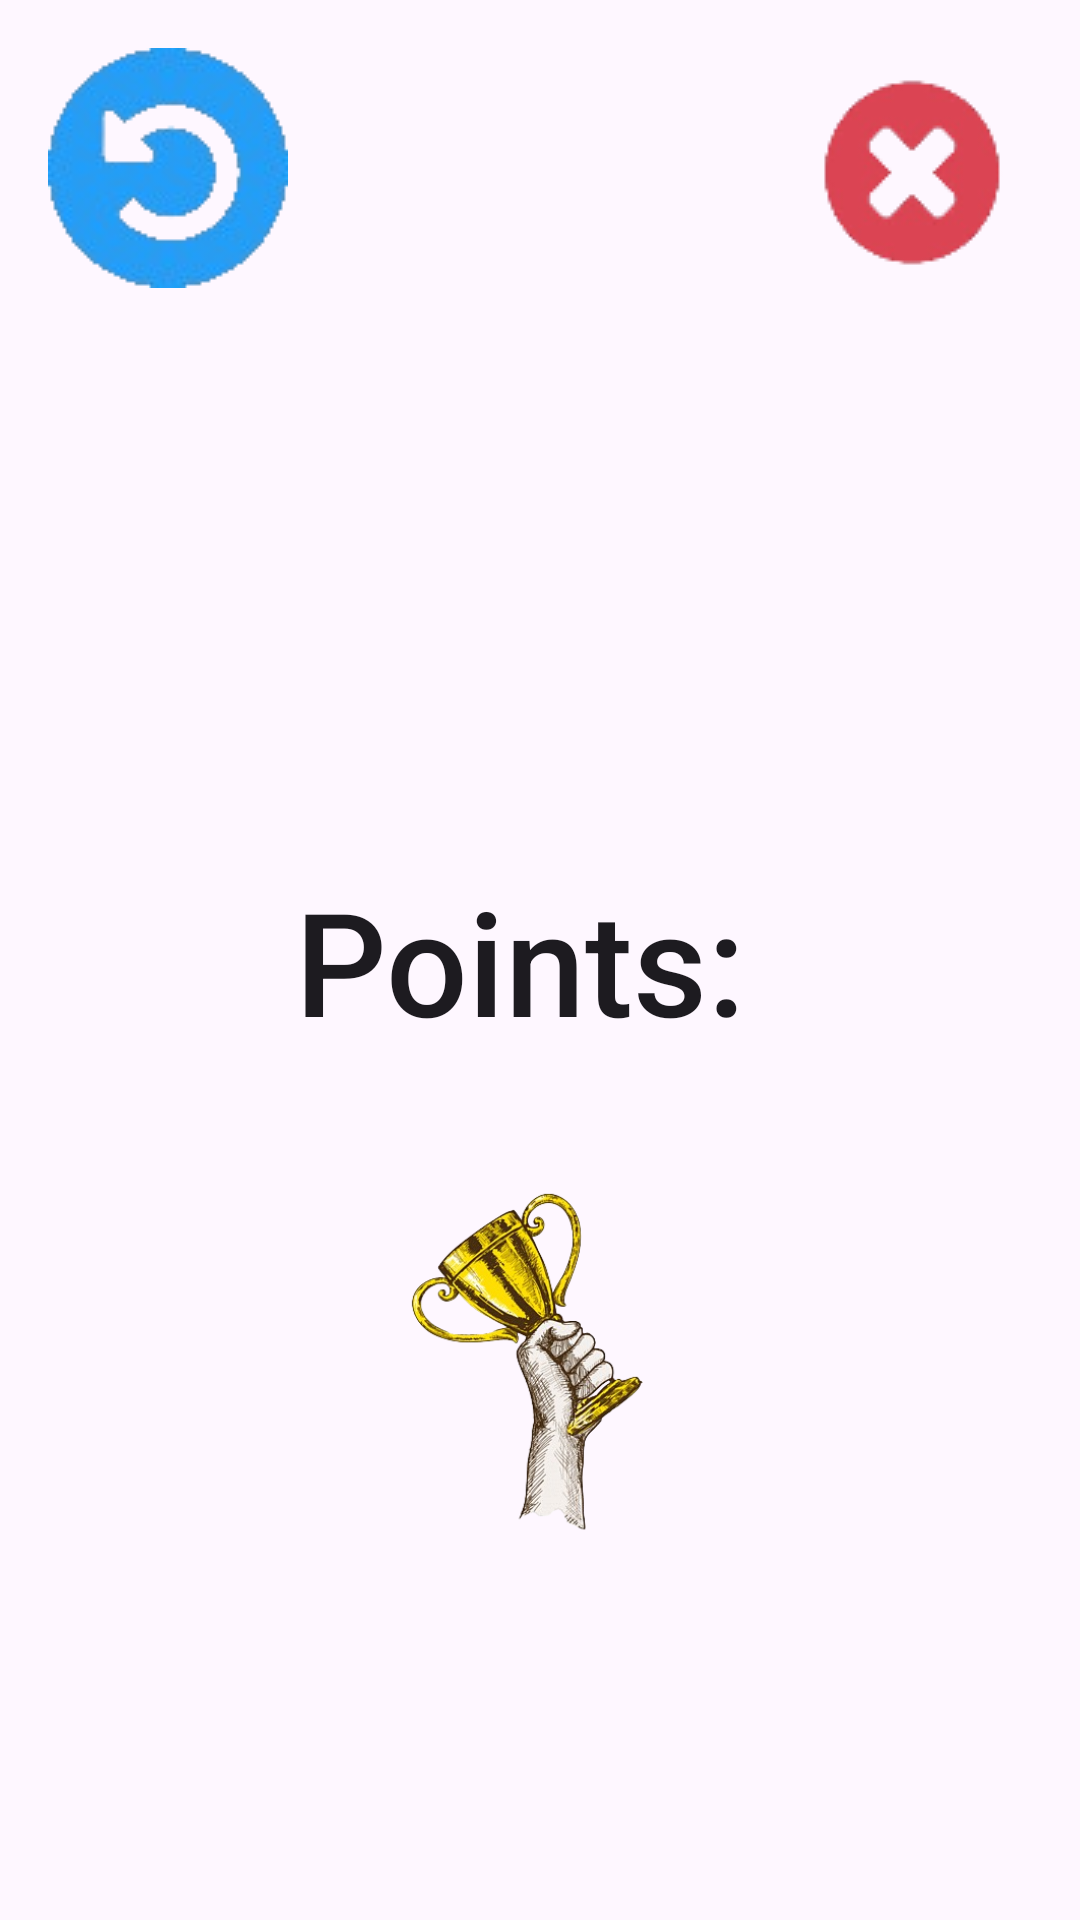

Write the Android layout XML for this screen, with the resource values it uses.
<!-- AndroidManifest.xml: application theme Base.Theme.Hra3 -->
<!-- res/layout/game_over_activity.xml -->
<?xml version="1.0" encoding="utf-8"?>
<androidx.constraintlayout.widget.ConstraintLayout xmlns:android="http://schemas.android.com/apk/res/android"
    xmlns:app="http://schemas.android.com/apk/res-auto"
    android:layout_width="match_parent"
    android:layout_height="match_parent"
    android:background="@drawable/bg">

    <TextView
        android:id="@+id/pointsTV"
        android:layout_width="wrap_content"
        android:layout_height="wrap_content"
        android:fontFamily="sans-serif-medium"
        android:text="Points: "
        android:textAppearance="@style/TextAppearance.AppCompat.Body1"
        android:textSize="48sp"
        app:layout_constraintBottom_toBottomOf="parent"
        app:layout_constraintEnd_toEndOf="parent"
        app:layout_constraintHorizontal_bias="0.498"
        app:layout_constraintStart_toStartOf="parent"
        app:layout_constraintTop_toTopOf="parent" />

    <ImageButton
        android:id="@+id/restartBtn"
        android:layout_width="wrap_content"
        android:layout_height="wrap_content"
        android:layout_marginStart="16dp"
        android:layout_marginTop="16dp"
        android:background="@drawable/restart"
        app:layout_constraintBottom_toBottomOf="parent"
        app:layout_constraintEnd_toEndOf="parent"
        app:layout_constraintHorizontal_bias="0.0"
        app:layout_constraintStart_toStartOf="parent"
        app:layout_constraintTop_toTopOf="parent"
        app:layout_constraintVertical_bias="0.0"
        android:onClick="restart"/>

    <ImageButton
        android:id="@+id/exitBtn"
        android:layout_width="wrap_content"
        android:layout_height="wrap_content"
        android:layout_marginTop="16dp"
        android:layout_marginEnd="16dp"
        android:background="@drawable/exit"
        app:layout_constraintBottom_toBottomOf="parent"
        app:layout_constraintEnd_toEndOf="parent"
        app:layout_constraintHorizontal_bias="1.0"
        app:layout_constraintStart_toStartOf="parent"
        app:layout_constraintTop_toTopOf="parent"
        app:layout_constraintVertical_bias="0.0"
        android:onClick="exit"/>

    <ImageView
        android:id="@+id/trophyImg"
        android:layout_width="122dp"
        android:layout_height="137dp"
        app:layout_constraintBottom_toBottomOf="parent"
        app:layout_constraintEnd_toEndOf="parent"
        app:layout_constraintHorizontal_bias="0.498"
        app:layout_constraintStart_toStartOf="parent"
        app:layout_constraintTop_toTopOf="parent"
        app:layout_constraintVertical_bias="0.76"
        app:srcCompat="@drawable/trophy" />
</androidx.constraintlayout.widget.ConstraintLayout>
<!-- resources referenced by this layout -->
<resources>
  <!-- drawable exit: png bitmap (drawable, 5271 bytes) -->
  <!-- drawable restart: png bitmap (drawable, 8944 bytes) -->
  <!-- drawable trophy: png bitmap (drawable, 89912 bytes) -->
  <style name="Base.Theme.Hra3" parent="Theme.Material3.DayNight.NoActionBar">
          <item name="colorPrimary">@color/blue1</item>
          <item name="colorPrimaryVariant">@color/blue2</item>
          <item name="colorOnPrimary">@color/white</item>
  
          <item name="colorSecondary">@color/red1</item>
          <item name="colorSecondaryVariant">@color/red2</item>
          <item name="colorOnSecondary">@color/black</item>
  
          <item name="android:statusBarColor">?attr/colorPrimaryVariant</item>
      </style>
  <color name="blue1">#376DEC</color>
  <color name="blue2">#6BA3F7</color>
  <color name="white">#FFFFFFFF</color>
  <color name="red1">#F55757</color>
  <color name="red2">#F77C47</color>
  <color name="black">#FF000000</color>
</resources>
